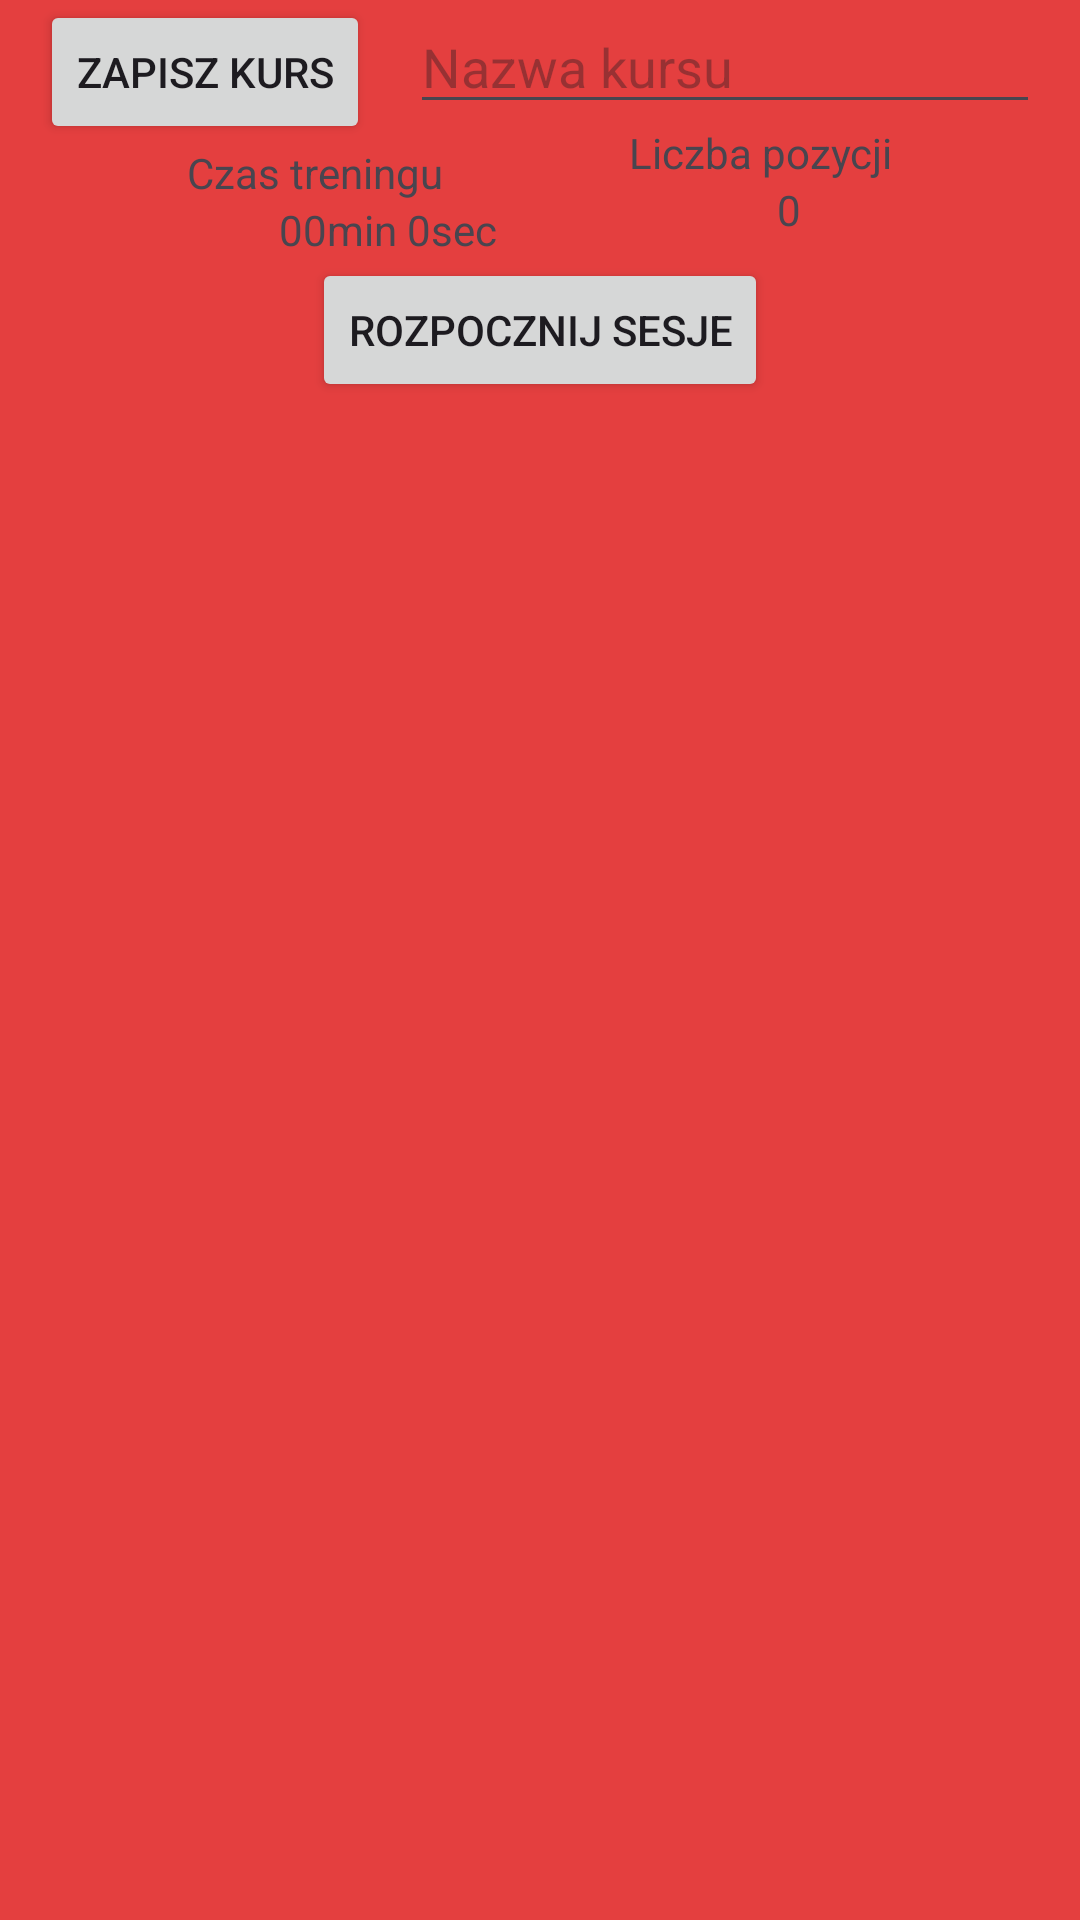

Produce the Android XML layout that renders to this screen, including the resource entries it uses.
<!-- AndroidManifest.xml: application theme Theme.Yoga_app -->
<!-- res/layout/activity_custom_course.xml -->
<?xml version="1.0" encoding="utf-8"?>
<androidx.constraintlayout.widget.ConstraintLayout xmlns:android="http://schemas.android.com/apk/res/android"
    xmlns:app="http://schemas.android.com/apk/res-auto"
    xmlns:tools="http://schemas.android.com/tools"
    android:id="@+id/main"
    android:layout_width="match_parent"
    android:layout_height="match_parent"
    android:background="@color/red"
    tools:context=".CustomCourseActivity">

    <Button
        android:id="@+id/btn_save"
        android:layout_width="wrap_content"
        android:layout_height="wrap_content"
        android:text="Zapisz kurs"
        app:layout_constraintEnd_toStartOf="@+id/et_course_name"
        app:layout_constraintHorizontal_bias="0.5"
        app:layout_constraintStart_toStartOf="parent"
        app:layout_constraintTop_toTopOf="parent" />

    <EditText
        android:id="@+id/et_course_name"
        android:layout_width="wrap_content"
        android:layout_height="wrap_content"
        android:ems="10"
        android:hint="Nazwa kursu"
        android:inputType="text"
        app:layout_constraintEnd_toEndOf="parent"
        app:layout_constraintHorizontal_bias="0.5"
        app:layout_constraintStart_toEndOf="@+id/btn_save"
        app:layout_constraintTop_toTopOf="parent" />

    <TextView
        android:id="@+id/tv_display_constans"
        android:layout_width="wrap_content"
        android:layout_height="wrap_content"
        android:text="Czas treningu"
        app:layout_constraintEnd_toStartOf="@+id/tv_display_constans2"
        app:layout_constraintHorizontal_bias="0.5"
        app:layout_constraintStart_toStartOf="parent"
        app:layout_constraintTop_toBottomOf="@+id/btn_save" />

    <TextView
        android:id="@+id/tv_display_constans2"
        android:layout_width="wrap_content"
        android:layout_height="wrap_content"
        android:text="Liczba pozycji"
        app:layout_constraintEnd_toEndOf="parent"
        app:layout_constraintHorizontal_bias="0.5"
        app:layout_constraintStart_toEndOf="@+id/tv_display_constans"
        app:layout_constraintTop_toBottomOf="@+id/et_course_name" />

    <TextView
        android:id="@+id/tv_estimated_time"
        android:layout_width="wrap_content"
        android:layout_height="wrap_content"
        android:text="00min 0sec"
        app:layout_constraintEnd_toStartOf="@+id/tv_poses_count"
        app:layout_constraintHorizontal_bias="0.5"
        app:layout_constraintStart_toStartOf="parent"
        app:layout_constraintTop_toBottomOf="@+id/tv_display_constans" />

    <TextView
        android:id="@+id/tv_poses_count"
        android:layout_width="wrap_content"
        android:layout_height="wrap_content"
        android:text="0"
        app:layout_constraintEnd_toEndOf="parent"
        app:layout_constraintHorizontal_bias="0.5"
        app:layout_constraintStart_toEndOf="@+id/tv_estimated_time"
        app:layout_constraintTop_toBottomOf="@+id/tv_display_constans2" />

    <Button
        android:id="@+id/btn_start"
        android:layout_width="wrap_content"
        android:layout_height="wrap_content"
        android:text="Rozpocznij sesje"
        app:layout_constraintEnd_toEndOf="parent"
        app:layout_constraintStart_toStartOf="parent"
        app:layout_constraintTop_toBottomOf="@+id/tv_estimated_time" />

    <ScrollView
        android:layout_width="410dp"
        android:layout_height="580dp"
        app:layout_constraintEnd_toEndOf="parent"
        app:layout_constraintStart_toStartOf="parent"
        app:layout_constraintTop_toBottomOf="@+id/btn_start">


        <TableLayout
            android:id="@+id/tableLayout"
            android:layout_width="match_parent"
            android:layout_height="wrap_content"
            android:padding="16dp"
            android:stretchColumns="1" />

    </ScrollView>

</androidx.constraintlayout.widget.ConstraintLayout>
<!-- resources referenced by this layout -->
<resources>
  <color name="red">#E43F3F</color>
  <style name="Theme.Yoga_app" parent="Base.Theme.Yoga_app" />
  <style name="Base.Theme.Yoga_app" parent="Theme.Material3.DayNight.NoActionBar">
          
          
      </style>
</resources>
